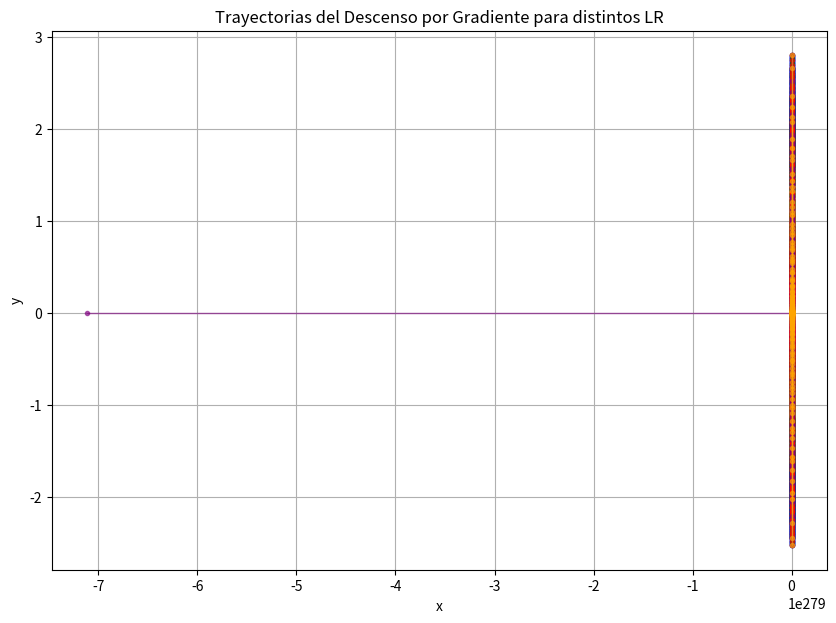

Reproduce this figure in Python.
import numpy as np
import pandas as pd
import matplotlib.pyplot as plt

# -----------------------------
# Función objetivo y gradiente
# -----------------------------
def f(x):
    return x[0]**4 - 4*x[0]**3 + 4*x[0] + x[1]**2

def grad_f(x):
    return np.array([4*x[0]**3 - 12*x[0]**2 + 4, 2*x[1]])

# -----------------------------
# Descenso por Gradiente
# -----------------------------
def gradient_descent(x0, lr=0.01, tol=1e-6, max_iter=200):
    x = np.array(x0, dtype=float)
    history = [x.copy()]
    for _ in range(max_iter):
        g = grad_f(x)
        x_new = x - lr * g
        history.append(x_new.copy())
        if np.linalg.norm(x_new - x) < tol:
            break
        x = x_new
    return x, np.array(history)

# -----------------------------
# Generación de puntos iniciales
# -----------------------------
def generar_puntos_iniciales():
    puntos = []

    # Región 1: x > 2
    for _ in range(3):
        puntos.append([np.random.uniform(2.1, 5), np.random.uniform(-3, 3)])
        puntos.append([np.random.uniform(2.1, 5), 0])  # incluir y = 0

    # Región 2: x < 0
    for _ in range(3):
        puntos.append([np.random.uniform(-5, -0.1), np.random.uniform(-3, 3)])
        puntos.append([np.random.uniform(-5, -0.1), 0])

    # Región 3: 0 < x < 2
    for _ in range(3):
        puntos.append([np.random.uniform(0.1, 1.9), np.random.uniform(-3, 3)])
        puntos.append([np.random.uniform(0.1, 1.9), 0])

    return puntos

# -----------------------------
# Análisis Multi-LR y CSV
# -----------------------------
def ejecutar_analisis():
    puntos = generar_puntos_iniciales()

    # -------------------------
    # Recomendación sobre los LR
    # -------------------------
    learning_rates = [0.001, 0.005, 0.01, 0.05, 0.1]

    resultados = []
    plt.figure(figsize=(10, 7))

    colores = ["blue", "green", "red", "purple", "orange"]

    for lr_idx, lr in enumerate(learning_rates):
        color = colores[lr_idx % len(colores)]

        for x0 in puntos:
            x_final, trayectoria = gradient_descent(x0, lr=lr)

            # Guardar en CSV
            resultados.append({
                "x0": x0,
                "lr": lr,
                "x_final": x_final,
                "f_final": f(x_final),
                "num_iter": len(trayectoria)
            })

            # Graficar trayectoria
            xs = trayectoria[:, 0]
            ys = trayectoria[:, 1]
            plt.plot(xs, ys, marker="o", markersize=3, linewidth=1, color=color, alpha=0.6)

    # Guardar CSV
    df = pd.DataFrame(resultados)
    df.to_csv("resultados_gradiente.csv", index=False)
    print("✔ Archivo 'resultados_gradiente.csv' guardado en la carpeta actual.")

    # Decoración del gráfico
    plt.title("Trayectorias del Descenso por Gradiente para distintos LR")
    plt.xlabel("x")
    plt.ylabel("y")
    plt.grid(True)
    plt.show()

# Ejecutar todo
ejecutar_analisis()
